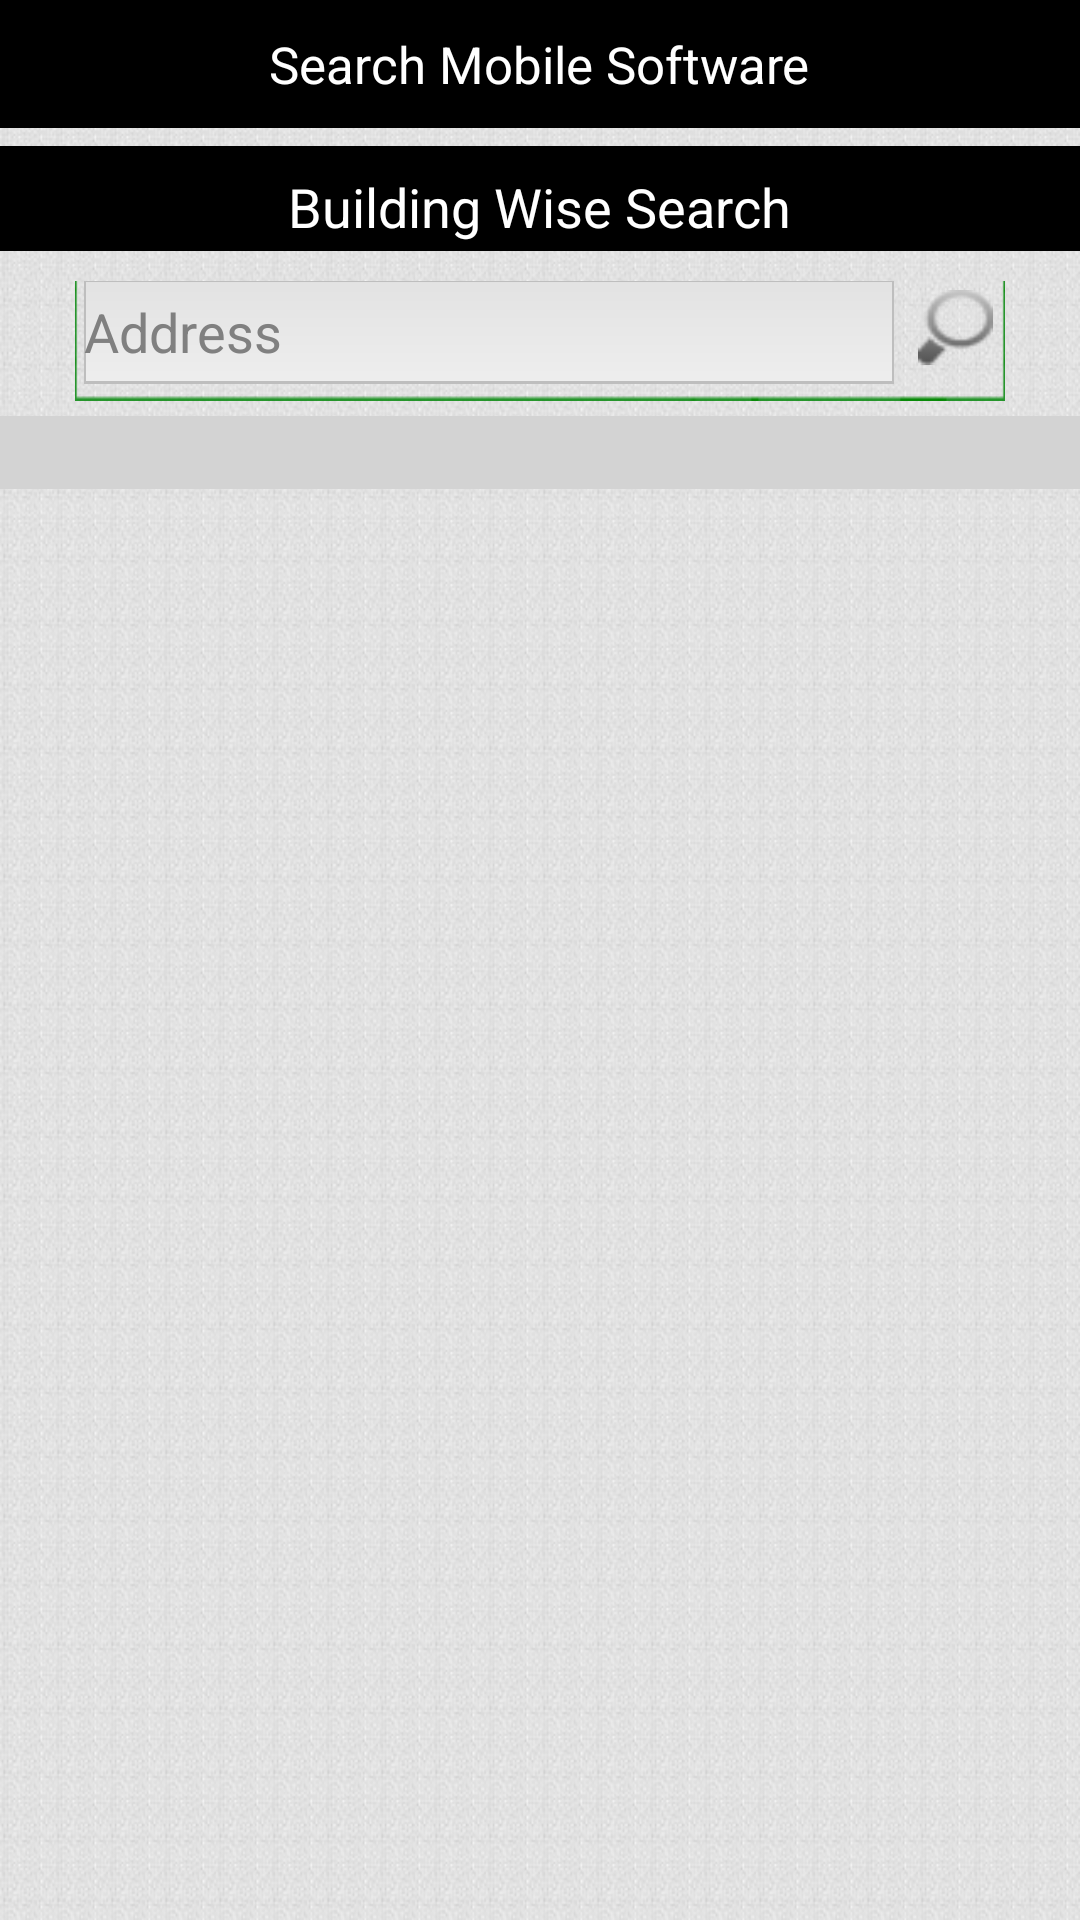

Android layout source for this screen:
<!-- AndroidManifest.xml: application theme AppTheme -->
<!-- res/layout/building_part_2.xml -->
<?xml version="1.0" encoding="utf-8"?>
<LinearLayout xmlns:android="http://schemas.android.com/apk/res/android"
    android:layout_width="match_parent"
    android:layout_height="match_parent"
    android:background="@drawable/back"
    android:orientation="vertical" >

    <LinearLayout
        android:id="@+id/header"
        android:layout_width="match_parent"
        android:layout_height="wrap_content"
        android:background="@color/Black"
        android:orientation="vertical"
        android:padding="@dimen/padding_10dp">

        <TextView
            android:id="@+id/txt1"
            android:layout_width="wrap_content"
            android:layout_height="wrap_content"
            android:layout_gravity="center"
            android:text="Majrekar&apos;s Voters Management Systems"
            android:textColor="@color/white"
            android:textSize="@dimen/text_size_large"
            android:textStyle="normal"
            android:visibility="gone"/>

        <TextView
            android:id="@+id/txt2"
            android:layout_width="wrap_content"
            android:layout_height="wrap_content"
            android:layout_gravity="center"
            android:text="@string/voter_search_middle"
            android:textColor="@android:color/white"
            android:textStyle="normal"
            android:textSize="@dimen/text_size_medium" />

        <TextView
            android:id="@+id/txt3"
            android:layout_width="wrap_content"
            android:layout_height="wrap_content"
            android:layout_gravity="center"
            android:text="Contact - 9892862864/9867262864"
            android:textColor="@color/white"
            android:textSize="@dimen/text_size_medium"
            android:textStyle="bold"
            android:visibility="gone"/>
    </LinearLayout>
    
   <LinearLayout
       android:layout_width="match_parent"
       android:layout_height="35dp"
       android:layout_gravity="center_horizontal"
       android:layout_marginTop="6dp"
       android:background="@color/Black"
       android:orientation="vertical" >

       <TextView
           android:id="@+id/txt4"
           android:layout_width="wrap_content"
           android:layout_height="wrap_content"
           android:layout_gravity="center"
           android:layout_marginTop="8dp"
           android:text="Building Wise Search"
           android:textAppearance="?android:attr/textAppearanceSmall"
           android:textColor="@color/white"
           android:textSize="18dp" />

    </LinearLayout>

   <LinearLayout
       android:layout_width="310dp"
       android:layout_height="40dp"
       android:layout_gravity="center"
       android:layout_marginTop="10dp"
       android:background="@drawable/greenborder"
       android:orientation="horizontal" >

       <EditText
           android:id="@+id/edtSearch"
           android:layout_width="270dp"
           android:layout_height="35dp"
           android:layout_gravity="center"
           android:layout_marginBottom="3dp"
           android:layout_marginLeft="3dp"
           android:background="@drawable/list_back"
           android:ems="10"
           android:hint="Address"
           android:inputType="textVisiblePassword"
           android:textAppearance="?android:attr/textAppearanceSmall"
           android:textSize="18dp" />

       <Button
           android:id="@+id/btnSearch"
           style="?android:attr/buttonStyleSmall"
           android:layout_width="25dp"
           android:layout_height="25dp"
           android:layout_marginBottom="3dp"
           android:layout_marginLeft="8dp"
           android:layout_marginRight="5dp"
           android:layout_marginTop="3dp"
           android:background="@drawable/search" />

   </LinearLayout>
 
   <LinearLayout
       android:layout_width="match_parent"
       android:layout_height="wrap_content"
       android:layout_gravity="center"
       android:layout_marginTop="5dp"
       android:background="@color/LightGrey"
       android:orientation="vertical" >
       
     <TextView
         android:id="@+id/txtBuildingCount"
         android:layout_width="wrap_content"
         android:layout_height="wrap_content"
         android:layout_gravity="center"
         android:background="@color/LightGrey"
         android:textAppearance="?android:attr/textAppearanceSmall"
         android:textColor="@color/Red"
         android:textSize="18dp" />
          
  </LinearLayout>
   
   
   <ListView
       android:id="@+id/lv"
       android:layout_width="match_parent"
       android:layout_height="wrap_content"
       android:layout_marginTop="2dp"
       android:choiceMode="singleChoice"
       android:divider="@color/Black"
       android:dividerHeight="1dp"
       android:drawSelectorOnTop="false"
       android:fadingEdgeLength="10dp"
       android:minHeight="?android:attr/listPreferredItemHeight" >
 
   </ListView>
    
</LinearLayout>
<!-- resources referenced by this layout -->
<resources>
  <color name="Black">#000000</color>
  <color name="LightGrey">#D3D3D3</color>
  <color name="Red">#FF0000</color>
  <color name="white">#FFFFFF</color>
  <dimen name="padding_10dp">10dp</dimen>
  <dimen name="text_size_large">15dp</dimen>
  <dimen name="text_size_medium">15dp</dimen>
  <!-- drawable back: jpg bitmap (drawable-xhdpi, 144331 bytes) -->
  <!-- drawable greenborder: png bitmap (drawable-hdpi, 3034 bytes) -->
  <!-- drawable list_back (drawable) -->
  <?xml version="1.0" encoding="utf-8"?>
  <layer-list xmlns:android="http://schemas.android.com/apk/res/android" >
      <item>
       <shape xmlns:android="http://schemas.android.com/apk/res/android">
      		<gradient
          		android:startColor="#eeeeee"
          		android:endColor="#e2e2e2"
         			android:angle="90"/>
      
     
  		</shape>
     </item>
     
     <item android:top="0.5dp"> 
        <shape 
          android:shape="rectangle">
              <stroke android:width="0.5dp" android:color="#bebebe" />
              <solid android:color="#00000000" />
          </shape>
     </item>
     
     <item android:bottom="0.5dp"> 
        <shape 
          android:shape="rectangle">
              <stroke android:width="0.5dp" android:color="#bebebe" />
              <solid android:color="#00000000" />
          </shape>
     </item>
  
  </layer-list>
  <!-- drawable search: png bitmap (drawable-hdpi, 3775 bytes) -->
  <string name="voter_search_middle">Search Mobile Software</string>
  <style name="AppTheme" parent="AppBaseTheme">
          
  
      </style>
  <style name="AppBaseTheme" parent="android:Theme.Holo.Light.DarkActionBar">
          
      </style>
</resources>
